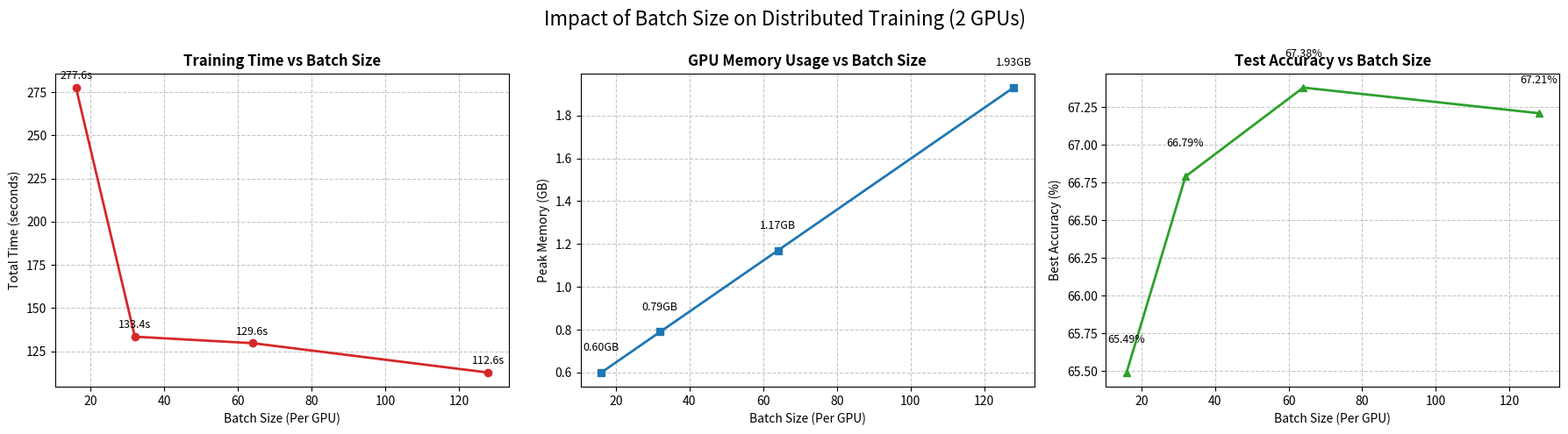

The matplotlib source for this figure:
import matplotlib.pyplot as plt
import numpy as np

# Data extracted from your experiments
batch_sizes = [16, 32, 64, 128]
total_times = [277.63, 133.39, 129.63, 112.62]
accuracies = [65.49, 66.79, 67.38, 67.21]
memories = [0.60, 0.79, 1.17, 1.93]

def plot_batch_size_analysis():
    fig, (ax1, ax2, ax3) = plt.subplots(1, 3, figsize=(18, 5))
    
    # 1. Training time chart
    ax1.plot(batch_sizes, total_times, marker='o', color='#d62728', linewidth=2)
    ax1.set_title('Training Time vs Batch Size', fontsize=12, fontweight='bold')
    ax1.set_xlabel('Batch Size (Per GPU)')
    ax1.set_ylabel('Total Time (seconds)')
    ax1.grid(True, linestyle='--', alpha=0.7)
    # Display values on the points
    for x, y in zip(batch_sizes, total_times):
        ax1.text(x, y+5, f'{y:.1f}s', ha='center', fontsize=9)

    # 2. Memory usage chart
    ax2.plot(batch_sizes, memories, marker='s', color='#1f77b4', linewidth=2)
    ax2.set_title('GPU Memory Usage vs Batch Size', fontsize=12, fontweight='bold')
    ax2.set_xlabel('Batch Size (Per GPU)')
    ax2.set_ylabel('Peak Memory (GB)')
    ax2.grid(True, linestyle='--', alpha=0.7)
    for x, y in zip(batch_sizes, memories):
        ax2.text(x, y+0.1, f'{y:.2f}GB', ha='center', fontsize=9)

    # 3. Accuracy chart
    ax3.plot(batch_sizes, accuracies, marker='^', color='#2ca02c', linewidth=2)
    ax3.set_title('Test Accuracy vs Batch Size', fontsize=12, fontweight='bold')
    ax3.set_xlabel('Batch Size (Per GPU)')
    ax3.set_ylabel('Best Accuracy (%)')
    ax3.grid(True, linestyle='--', alpha=0.7)
    for x, y in zip(batch_sizes, accuracies):
        ax3.text(x, y+0.2, f'{y:.2f}%', ha='center', fontsize=9)

    plt.suptitle('Impact of Batch Size on Distributed Training (2 GPUs)', fontsize=16)
    plt.tight_layout()
    plt.show()

# Execute the plotting function
plot_batch_size_analysis()
